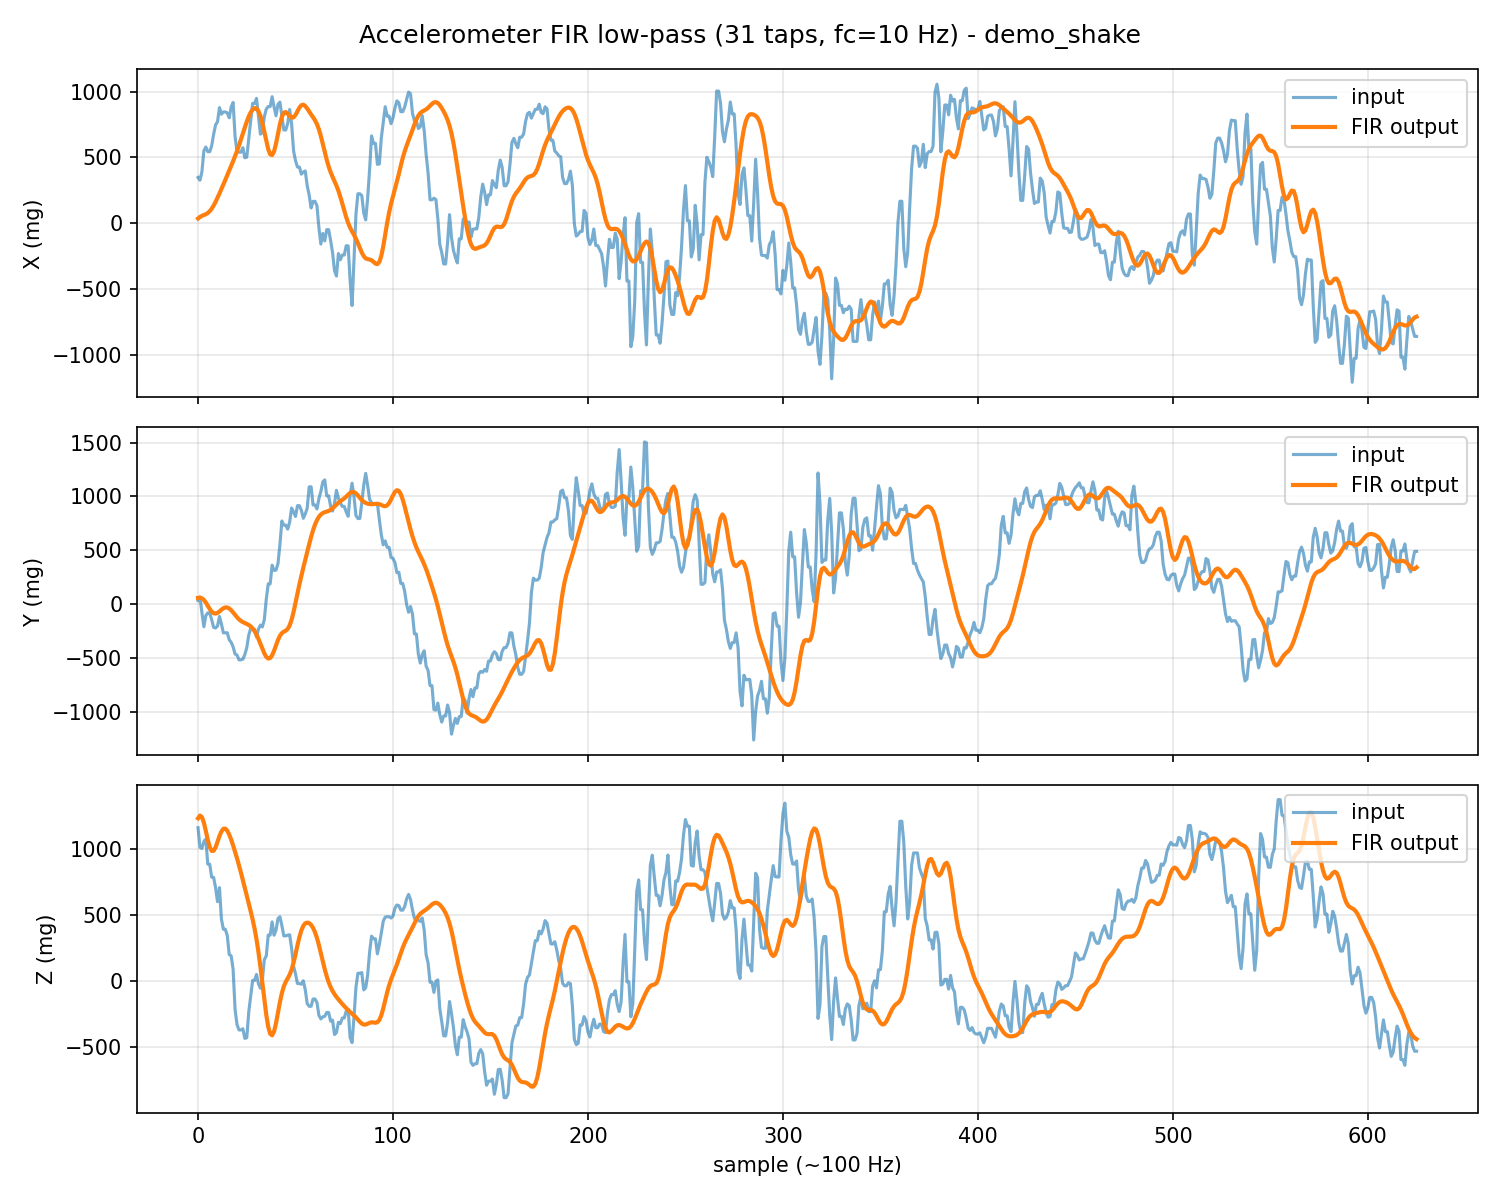

Data behind this chart, as committed beside it:
in_x, in_y, in_z, out_x, out_y, out_z
348.0, 36.0, 1159, 35.51, 60.26, 1230
327.0, 68.0, 1011, 47.55, 62.03, 1251
392.0, -77.0, 1002, 55.72, 56.35, 1239
551.0, -207.0, 1055, 61.73, 41.18, 1197
579.0, -104.0, 1073, 68.15, 17, 1134
544.0, -79.0, 883.0, 77.39, -12.71, 1067
544.0, -79.0, 883.0, 91.14, -42.7, 1013
589.0, -143.0, 784.0, 110.1, -67.33, 983.6
676.0, -213.0, 783.0, 134.2, -82.28, 984.2
748.0, -219.0, 705.0, 162.3, -85.79, 1010
772.0, -200.0, 599.0, 193.5, -78.97, 1052
879.0, -112.0, 705.0, 226.3, -65.32, 1096
829.0, -182.0, 466.0, 260.2, -49.47, 1132
846.0, -264.0, 390.0, 294.6, -35.97, 1151
846.0, -264.0, 390.0, 329.4, -28.45, 1152
839.0, -263.0, 342.0, 364.6, -28.95, 1136
802.0, -328.0, 199.0, 400.1, -37.78, 1107
885.0, -352.0, 189.0, 435.9, -53.78, 1069
918.0, -394.0, 86.0, 472.1, -74.67, 1025
659.0, -461.0, -217.0, 509.5, -97.51, 977.3
541.0, -469.0, -332.0, 548.8, -119.5, 927.3
540.0, -514.0, -372.0, 590.7, -138.4, 874.8
540.0, -514.0, -372.0, 635.3, -153.3, 819.7
574.0, -508.0, -363.0, 681.9, -164.4, 762.3
498.0, -465.0, -436.0, 728.4, -173, 703.3
502.0, -402.0, -431.0, 772.4, -181, 644.1
641.0, -285.0, -238.0, 811.3, -190.6, 585.3
779.0, -225.0, -115.0, 842.9, -203.8, 526.2
911.0, -232.0, 3.0, 864.9, -222.4, 464
911.0, -232.0, 3.0, 875.4, -247.9, 394.7
949.0, -303.0, 48.0, 871.9, -280.8, 313.5
813.0, -229.0, -23.0, 852.3, -320.6, 217.1
677.0, -192.0, -56.0, 815, -365.5, 105.2
689.0, -209.0, 7.0, 760.6, -411.7, -17.87
810.0, -142.0, 160.0, 693.9, -454, -143.1
867.0, 47.0, 188.0, 623.9, -486.2, -257.6
887.0, 190.0, 346.0, 563, -502, -347.7
887.0, 190.0, 346.0, 524.3, -497.4, -401.5
962.0, 363.0, 446.0, 517.8, -472.1, -412.8
884.0, 315.0, 345.0, 546.6, -430, -382.9
817.0, 318.0, 383.0, 604.9, -379.4, -321
904.0, 377.0, 471.0, 679.3, -330.4, -242
921.0, 554.0, 485.0, 752.7, -291.4, -161.7
815.0, 773.0, 419.0, 809.5, -266.4, -93.14
709.0, 734.0, 340.0, 840.5, -253.2, -42.42
709.0, 734.0, 340.0, 845.3, -243.7, -7.870
759.0, 698.0, 346.0, 832, -227.3, 18.32
865.0, 763.0, 348.0, 813.3, -194.9, 46.35
753.0, 893.0, 245.0, 801.6, -142.2, 84.81
551.0, 856.0, 111.0, 804.9, -70.68, 137.2
475.0, 815.0, 52.0, 823.5, 12.94, 200.9
427.0, 915.0, -21.0, 851.3, 100.5, 268.6
427.0, 915.0, -21.0, 878.9, 185.6, 331.3
373.0, 871.0, -26.0, 897.2, 265.5, 381.8
389.0, 798.0, 0.0, 901.2, 340.7, 416.3
397.0, 837.0, -67.0, 891.3, 413.5, 435.1
285.0, 893.0, -173.0, 872, 485.7, 440.7
214.0, 1089, -193.0, 849.2, 557.1, 436.3
116.0, 1090, -193.0, 826.9, 625.4, 423.1
166.0, 921.0, -138.0, 805.8, 687.2, 400.7
... 566 more rows
